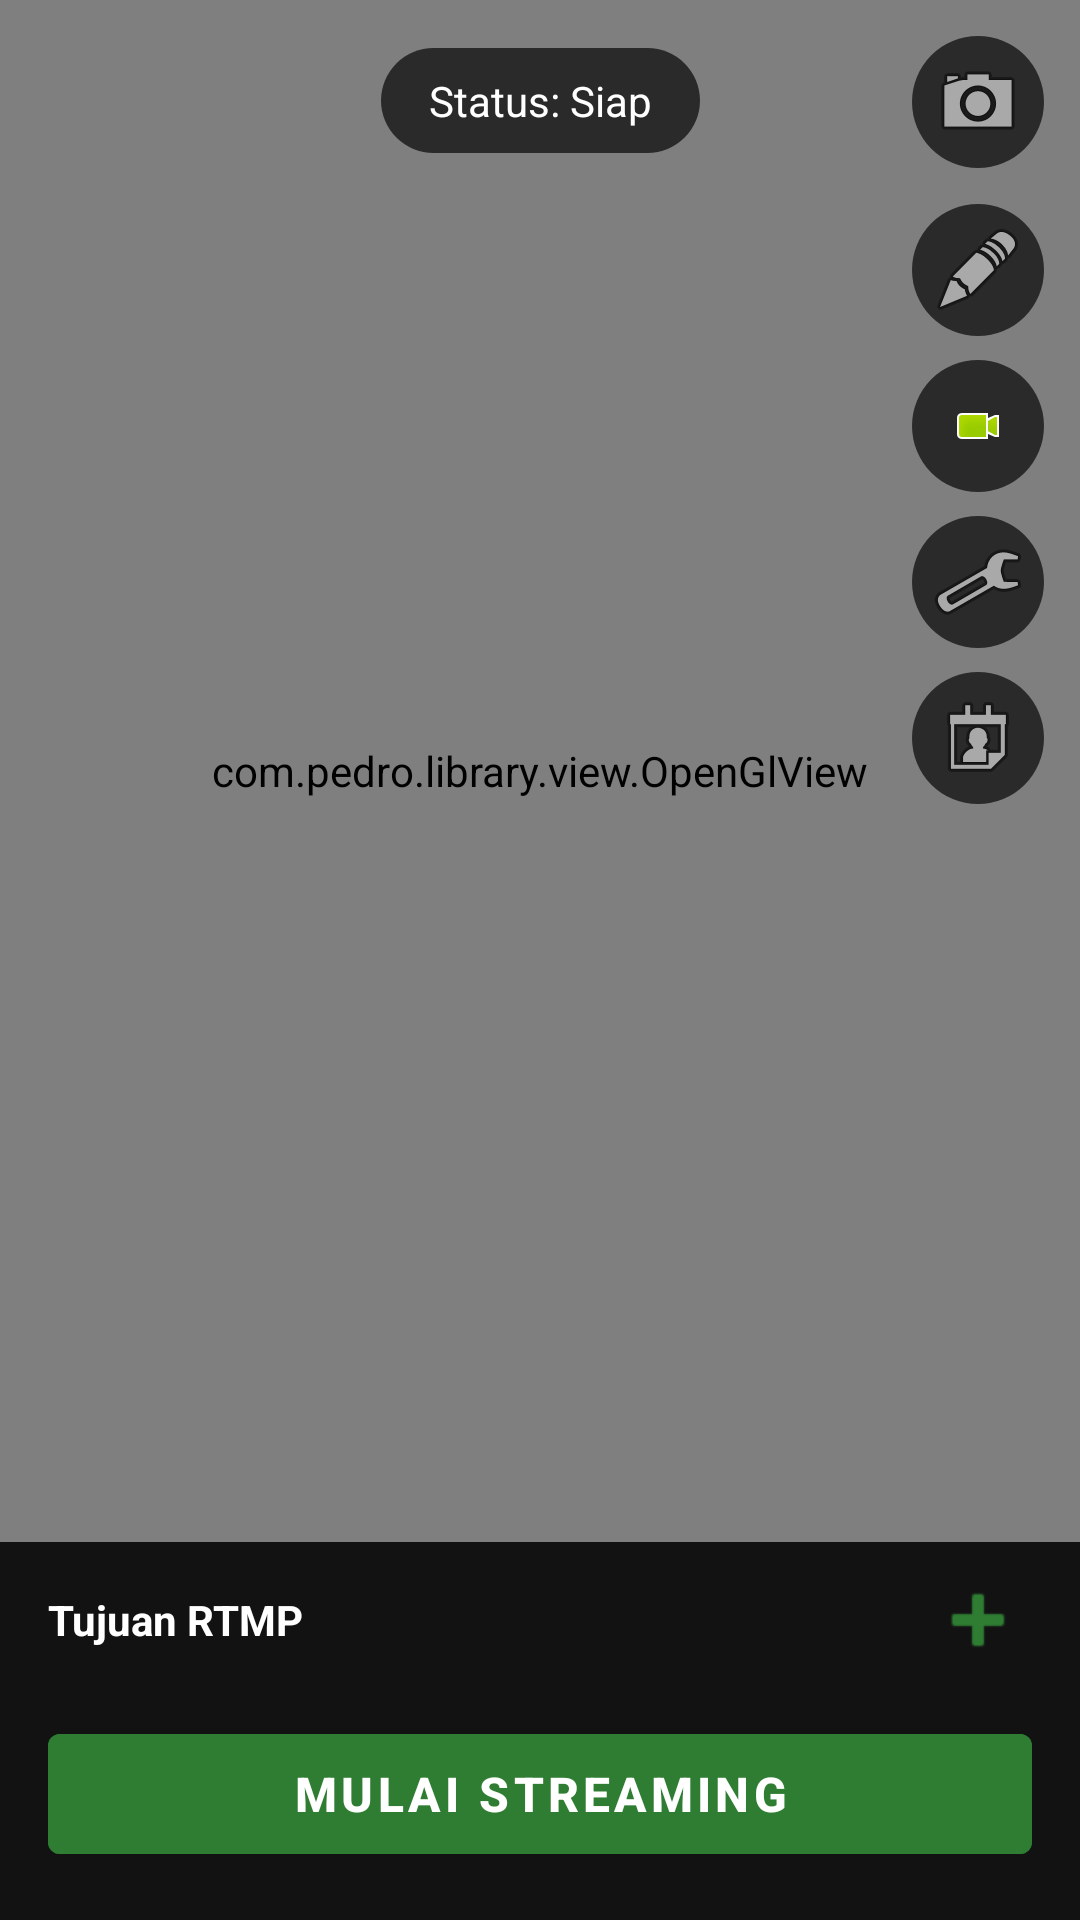

Write the Android layout XML for this screen, with the resource values it uses.
<!-- AndroidManifest.xml: application theme Theme.RTMPStreamer -->
<!-- res/layout/activity_main.xml -->
<?xml version="1.0" encoding="utf-8"?>
<androidx.constraintlayout.widget.ConstraintLayout xmlns:android="http://schemas.android.com/apk/res/android"
    xmlns:app="http://schemas.android.com/apk/res-auto"
    android:layout_width="match_parent"
    android:layout_height="match_parent"
    android:background="@color/black">

    
    <com.pedro.library.view.OpenGlView
        android:id="@+id/openGlView"
        android:layout_width="0dp"
        android:layout_height="0dp"
        app:layout_constraintTop_toTopOf="parent"
        app:layout_constraintBottom_toTopOf="@id/bottomPanel"
        app:layout_constraintStart_toStartOf="parent"
        app:layout_constraintEnd_toEndOf="parent" />

    
    <LinearLayout
        android:id="@+id/statusPill"
        android:layout_width="wrap_content"
        android:layout_height="wrap_content"
        android:layout_marginTop="16dp"
        android:orientation="vertical"
        android:gravity="center"
        android:paddingHorizontal="16dp"
        android:paddingVertical="8dp"
        android:background="@drawable/bg_status_pill"
        app:layout_constraintTop_toTopOf="parent"
        app:layout_constraintStart_toStartOf="parent"
        app:layout_constraintEnd_toEndOf="parent">

        <TextView
            android:id="@+id/tvStatus"
            android:layout_width="wrap_content"
            android:layout_height="wrap_content"
            android:text="@string/status_idle"
            android:textColor="@color/white"
            android:textSize="14sp" />

        <TextView
            android:id="@+id/tvMonitoring"
            android:layout_width="wrap_content"
            android:layout_height="wrap_content"
            android:layout_marginTop="2dp"
            android:text="00:00  •  0 kbps  •  0 drop"
            android:textColor="#CCCCCC"
            android:textSize="11sp"
            android:visibility="gone" />
    </LinearLayout>

    
    <ImageButton
        android:id="@+id/btnSwitchCamera"
        android:layout_width="44dp"
        android:layout_height="44dp"
        android:layout_marginTop="12dp"
        android:layout_marginEnd="12dp"
        android:background="@drawable/bg_circle_button"
        android:contentDescription="@string/btn_switch_camera"
        android:padding="9dp"
        android:src="@android:drawable/ic_menu_camera"
        app:layout_constraintTop_toTopOf="parent"
        app:layout_constraintEnd_toEndOf="parent" />

    
    <ImageButton
        android:id="@+id/btnToggleOverlay"
        android:layout_width="44dp"
        android:layout_height="44dp"
        android:layout_marginTop="12dp"
        android:layout_marginEnd="12dp"
        android:background="@drawable/bg_circle_button"
        android:contentDescription="Label overlay"
        android:padding="9dp"
        android:src="@android:drawable/ic_menu_edit"
        app:layout_constraintTop_toBottomOf="@id/btnSwitchCamera"
        app:layout_constraintEnd_toEndOf="parent" />

    
    <ImageButton
        android:id="@+id/btnToggleRecord"
        android:layout_width="44dp"
        android:layout_height="44dp"
        android:layout_marginTop="8dp"
        android:layout_marginEnd="12dp"
        android:background="@drawable/bg_circle_button"
        android:contentDescription="Rekam lokal"
        android:padding="9dp"
        android:src="@android:drawable/presence_video_online"
        app:layout_constraintTop_toBottomOf="@id/btnToggleOverlay"
        app:layout_constraintEnd_toEndOf="parent" />

    
    <ImageButton
        android:id="@+id/btnAdaptiveBitrate"
        android:layout_width="44dp"
        android:layout_height="44dp"
        android:layout_marginTop="8dp"
        android:layout_marginEnd="12dp"
        android:background="@drawable/bg_circle_button"
        android:contentDescription="Bitrate adaptif"
        android:padding="9dp"
        android:src="@android:drawable/ic_menu_manage"
        app:layout_constraintTop_toBottomOf="@id/btnToggleRecord"
        app:layout_constraintEnd_toEndOf="parent" />

    
    <ImageButton
        android:id="@+id/btnSchedule"
        android:layout_width="44dp"
        android:layout_height="44dp"
        android:layout_marginTop="8dp"
        android:layout_marginEnd="12dp"
        android:background="@drawable/bg_circle_button"
        android:contentDescription="Jadwal streaming"
        android:padding="9dp"
        android:src="@android:drawable/ic_menu_my_calendar"
        app:layout_constraintTop_toBottomOf="@id/btnAdaptiveBitrate"
        app:layout_constraintEnd_toEndOf="parent" />

    
    <LinearLayout
        android:id="@+id/bottomPanel"
        android:layout_width="0dp"
        android:layout_height="wrap_content"
        android:orientation="vertical"
        android:background="@color/surface_dark"
        android:paddingTop="8dp"
        android:paddingBottom="16dp"
        app:layout_constraintBottom_toBottomOf="parent"
        app:layout_constraintStart_toStartOf="parent"
        app:layout_constraintEnd_toEndOf="parent">

        <LinearLayout
            android:layout_width="match_parent"
            android:layout_height="wrap_content"
            android:orientation="horizontal"
            android:paddingHorizontal="16dp"
            android:gravity="center_vertical">

            <TextView
                android:layout_width="0dp"
                android:layout_height="wrap_content"
                android:layout_weight="1"
                android:text="Tujuan RTMP"
                android:textColor="@color/white"
                android:textStyle="bold"
                android:textSize="14sp" />

            <ImageButton
                android:id="@+id/btnAddProfile"
                android:layout_width="36dp"
                android:layout_height="36dp"
                android:background="?attr/selectableItemBackgroundBorderless"
                android:contentDescription="Tambah profil RTMP"
                android:src="@android:drawable/ic_input_add"
                app:tint="@color/accent_green" />
        </LinearLayout>

        <androidx.recyclerview.widget.RecyclerView
            android:id="@+id/rvProfiles"
            android:layout_width="match_parent"
            android:layout_height="wrap_content"
            android:layout_marginTop="4dp"
            android:maxHeight="180dp"
            android:nestedScrollingEnabled="true" />

        <TextView
            android:id="@+id/tvNoProfiles"
            android:layout_width="match_parent"
            android:layout_height="wrap_content"
            android:layout_marginTop="8dp"
            android:gravity="center"
            android:padding="12dp"
            android:text="Belum ada tujuan RTMP. Ketuk + untuk menambahkan."
            android:textColor="#888888"
            android:textSize="13sp"
            android:visibility="gone" />

        <com.google.android.material.button.MaterialButton
            android:id="@+id/btnStartStop"
            android:layout_width="match_parent"
            android:layout_height="52dp"
            android:layout_marginTop="10dp"
            android:layout_marginHorizontal="16dp"
            android:backgroundTint="@color/accent_green"
            android:text="@string/btn_start"
            android:textColor="@color/white"
            android:textSize="16sp"
            android:textStyle="bold" />

    </LinearLayout>

</androidx.constraintlayout.widget.ConstraintLayout>
<!-- resources referenced by this layout -->
<resources>
  <color name="accent_green">#FF2E7D32</color>
  <color name="black">#FF000000</color>
  <color name="surface_dark">#FF121212</color>
  <color name="white">#FFFFFFFF</color>
  <!-- drawable bg_circle_button (drawable) -->
  <?xml version="1.0" encoding="utf-8"?>
  <shape xmlns:android="http://schemas.android.com/apk/res/android"
      android:shape="oval">
      <solid android:color="@color/status_bg" />
  </shape>
  <!-- drawable bg_status_pill (drawable) -->
  <?xml version="1.0" encoding="utf-8"?>
  <shape xmlns:android="http://schemas.android.com/apk/res/android"
      android:shape="rectangle">
      <solid android:color="@color/status_bg" />
      <corners android:radius="20dp" />
  </shape>
  <string name="btn_start">Mulai Streaming</string>
  <string name="btn_switch_camera">Ganti Kamera</string>
  <string name="status_idle">Status: Siap</string>
  <style name="Theme.RTMPStreamer" parent="Theme.MaterialComponents.DayNight.NoActionBar">
          <item name="colorPrimary">@color/primary</item>
          <item name="colorPrimaryDark">@color/primary_dark</item>
          <item name="colorAccent">@color/accent_green</item>
          <item name="android:statusBarColor">@color/black</item>
          <item name="android:windowBackground">@color/surface_dark</item>
      </style>
  <color name="status_bg">#AA000000</color>
  <color name="primary">#FF1565C0</color>
  <color name="primary_dark">#FF0D47A1</color>
</resources>
